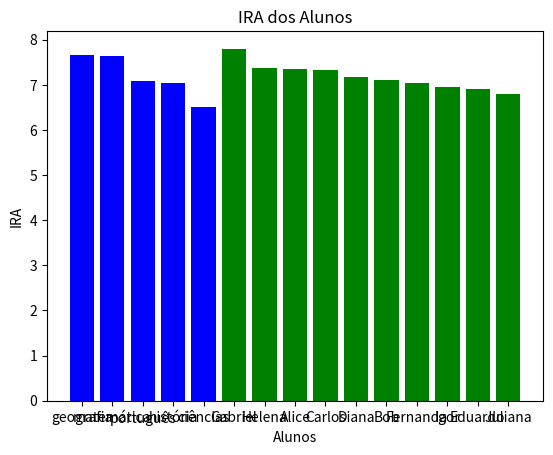

The matplotlib source for this figure: (Note: this script raises an exception after producing the figure.)
#importa duas bibliotecas.
import pandas as pd
import matplotlib.pyplot as plt

#lista com o nome de 10 alunos.
nomes_alunos = [
    "Alice", "Bob", "Carlos", "Diana", "Eduardo",
    "Fernanda", "Gabriel", "Helena", "Igor", "Juliana"
]

#um dicionário chamado notas_materias,
# Cada índice nas listas corresponde ao mesmo aluno da lista nomes_alunos.
notas_materias = {
    "matemática": [8.5, 7.0, 9.2, 6.8, 5.4, 7.6, 8.3, 9.1, 6.5, 7.9],
    "português": [7.2, 6.5, 8.0, 5.9, 6.8, 7.7, 8.1, 6.4, 7.3, 6.9],
    "história": [6.8, 7.4, 5.6, 8.2, 7.9, 6.3, 8.5, 7.1, 6.7, 5.8],
    "geografia": [8.3, 7.8, 6.5, 8.9, 7.4, 8.0, 7.2, 6.9, 8.1, 7.6],
    "ciências": [5.9, 6.8, 7.3, 6.1, 7.0, 5.6, 6.9, 7.4, 6.2, 5.8]
}

#média de cada matéria.
#definindo a função chamada calculador_media que recebe uma lista de notas como entrada.
def calculador_media(notas):
    return sum(notas) / len(notas)

#definindo a função chamada calcular_ira, que recebe dois parâmetros: notas_materias e nomes.
def calcular_ira(nomes, notas_materias):
    ira = {}
    #iniciamos um dicionário vazio.
    numero_materias = len(notas_materias)
    #len calcula o número total de matérias (número de chaves no dicionário notas_materias) 
    # e armazena o valor na variável numero_materias.
    for nome in nomes:
        ira[nome] = 0
#para cada 'nome' na lista 'nomes', o valor inicial do ira será 0.
    for materias, notas in notas_materias.items(): #items está retornando pares de chave e valor
        for nome, nota in zip(nomes, notas): #zip esta ligando nome com notas respectivamente.
            #somando todas as notas de cada aluno.
            ira[nome] += nota
    for nome in ira:
        ira[nome] = ira[nome] / numero_materias
    #para cada aluno a soma das notas é dividida pelo número de matérias.  
    return ira #retorna o valor da média de cada aluno p/ o dicionário ira.

#função para imprimir as notas de uma matéria específica.
def imprimir_notas_materia(materia): 
    #verifica se a matéria especificada está no dicionário 'notas_materias'.
    if materia in notas_materias: 
        #se a matéria existe, imprime o nome da matéria.
        print(f"Notas de {materia}:")
        #para cada aluno e sua respectiva nota na matéria, imprime o nome do aluno e a nota.
        for nome, nota in zip(nomes_alunos, notas_materias[materia]):
            print(f"{nome}: {nota}")
    else:
        #se a matéria não for encontrada, exibe uma mensagem de erro.
        print("Matéria não encontrada.")

#função para calcular e exibir a média de todas as matérias.
def imprimir_media_materias():
    medias = {} #dicionário para armazenar a média de cada matéria.
   
   #calcula a média de cada matéria e armazena no dicionário 'medias'.
    for materia, notas in notas_materias.items():
        medias[materia] = calculador_media(notas)

   #ordena as matérias pela média, do maior para o menor.
    medias_ordenadas = dict(sorted(medias.items(), key=lambda item: item[1], reverse=True))

    #cria e exibe um gráfico de barras com as médias das matérias.
    plt.bar(medias_ordenadas.keys(), medias_ordenadas.values(), color='blue') #color: define  cor do gráfico.
    #key: obtém as chaves do dicionário. values: obtém os valores do dicionário.
    plt.title("Média das Matérias")
    plt.xlabel("Matéria") #rótulo do eixo X.
    plt.ylabel("Média")  #rótulo do eixo Y.
    plt.show() #exibe o gráfico.

#função para calcular e exibir o IRA (Índice de Rendimento Acadêmico) dos alunos.
def imprimir_ira():
    ira = calcular_ira(nomes_alunos, notas_materias) #calcula o IRA dos alunos.
   
    #ordena os alunos pelo IRA, do maior para o menor.
    ira_ordenado = dict(sorted(ira.items(), key=lambda item: item[1], reverse=True))
   
    plt.bar(ira_ordenado.keys(), ira_ordenado.values(), color='green') #color: define  cor do gráfico.
    #key: obtém as chaves do dicionário. values: obtém os valores do dicionário.
    plt.title("IRA dos Alunos") 
    plt.xlabel("Alunos") #rótulo do eixo X.
    plt.ylabel("IRA") #rótulo do eixo Y.
    plt.show() #exibe o gráfico.

#função que exibe o menu e permite ao usuário escolher uma opção.
def menu():
    while True:
        print("""
          
Bem Vindo ao Mgre (Mostra Gráfica de Dados Escolares)
          
Estamos na fase inicial, porém já temos alguns dados
escolares da Instituição em que cituamos. Aproveite as
opções disponivéis abaixo e quem sabe nos deixe uma avaliação :)
              
Matérias que temos dados:
              
- matemática
- português
- ciências
- história
- geografia
                          
""")
        print("Escolha uma opção:")
        print("1. Ver média das matérias")
        print("2. Ver IRA dos alunos")
        print("3. Ver notas dos alunos em uma matéria específica")
        print("0. Sair")
       
        escolha = input("Digite o número da opção desejada: ")
       
        if escolha == "1":
            imprimir_media_materias()
        elif escolha == "2":
            imprimir_ira()
        elif escolha == "3":
            materia = input("Digite o nome da matéria: ")
            imprimir_notas_materia(materia)
        elif escolha == "0":
            print("Saindo do programa...")
            break
        else:
            print("Opção inválida. Tente novamente.")

#chamadas automáticas das funções:
print("Executando funções automaticamente...\n")

#executa automaticamente as funções para imprimir as médias das matérias e o IRA dos alunos.
imprimir_media_materias()
imprimir_ira()

#em seguida, chama o menu interativo para permitir que o usuário interaja com o programa.
menu()
